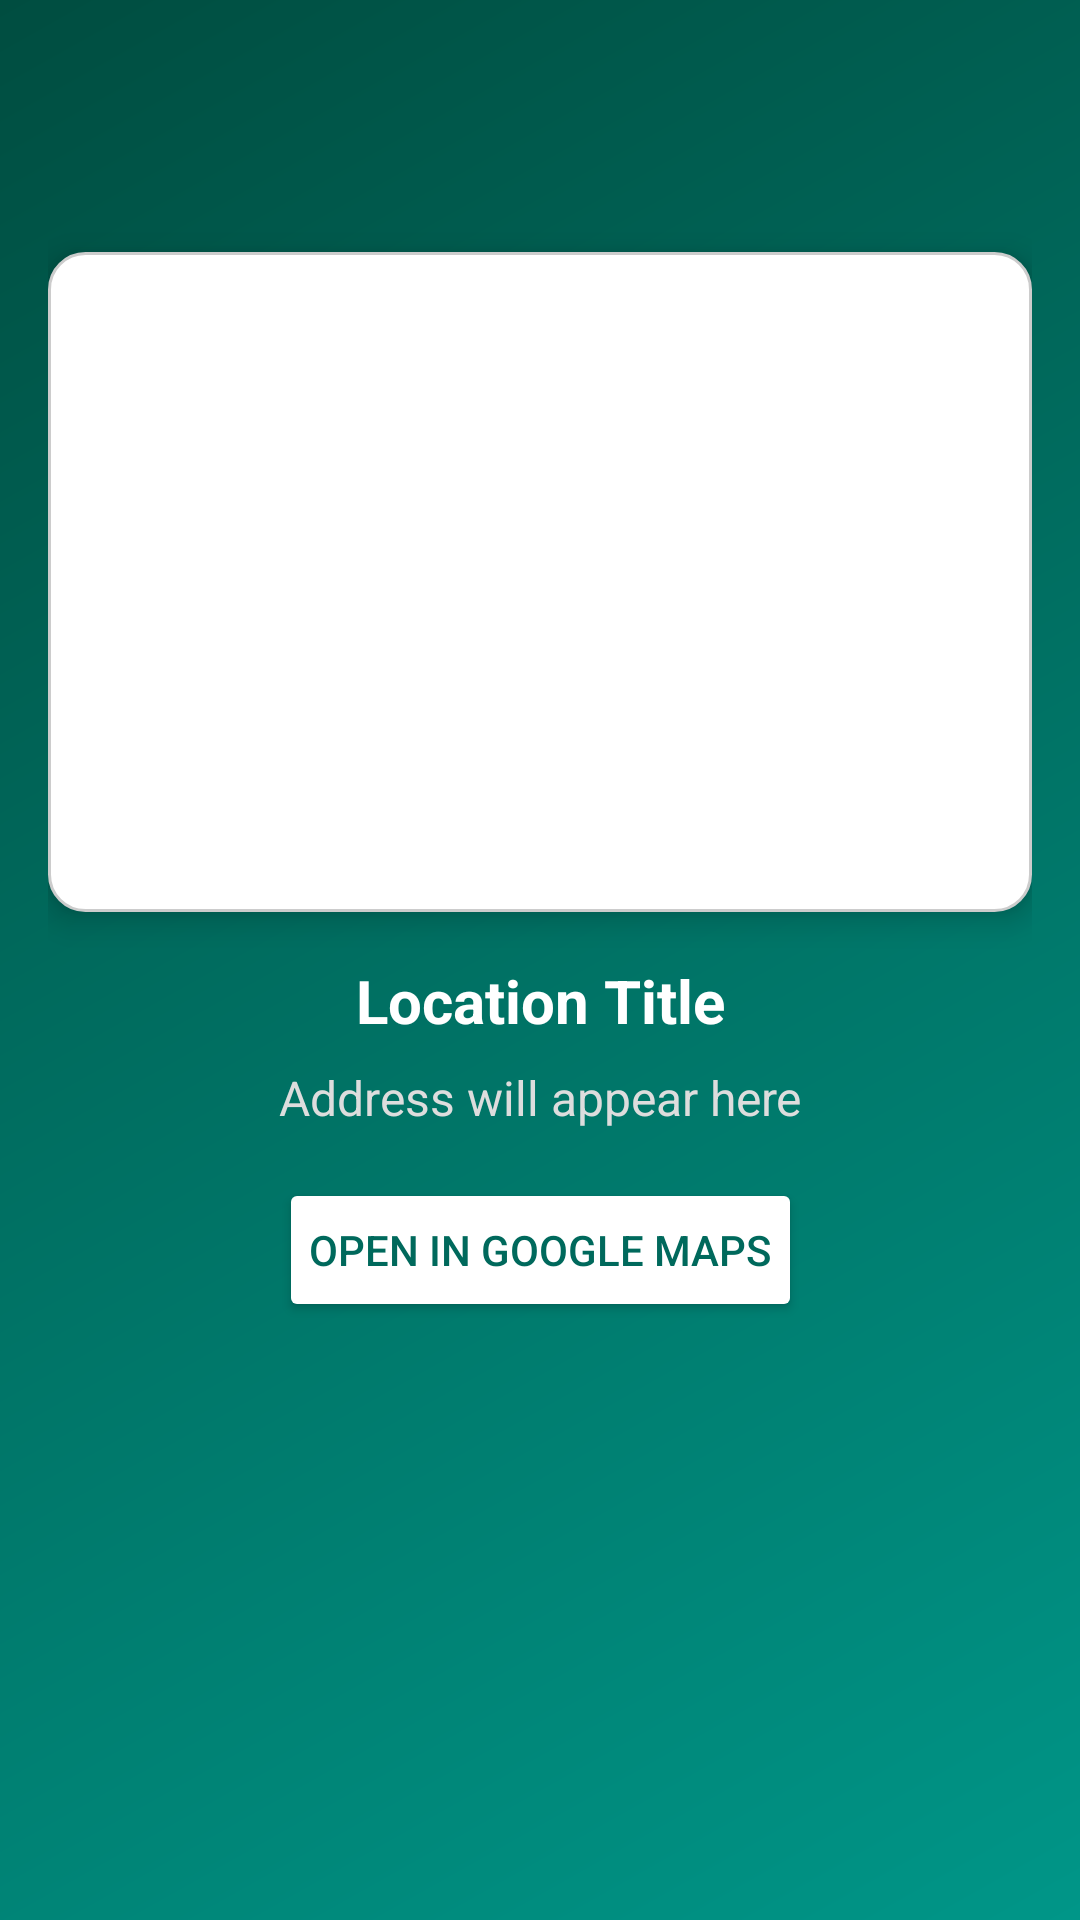

The Android layout XML behind this screen, and the referenced resources:
<!-- AndroidManifest.xml: application theme Theme.Potholedetection -->
<!-- res/layout/activity_show_address.xml -->
<?xml version="1.0" encoding="utf-8"?>
<androidx.constraintlayout.widget.ConstraintLayout xmlns:android="http://schemas.android.com/apk/res/android"
    xmlns:app="http://schemas.android.com/apk/res-auto"
    xmlns:tools="http://schemas.android.com/tools"
    android:id="@+id/main"
    android:layout_width="match_parent"
    android:layout_height="match_parent"
    android:padding="16dp"
    android:background="@drawable/bg_gradient"
    tools:context=".ui.ShowAddress">

    
    <ImageView
        android:id="@+id/backBtn"
        android:layout_width="36dp"
        android:layout_height="36dp"
        android:layout_margin="20dp"
        android:background="?attr/selectableItemBackgroundBorderless"
        android:contentDescription="Back"
        android:src="@drawable/back_arrow_svgrepo_com"
        app:layout_constraintStart_toStartOf="@+id/potholeImage"
        app:layout_constraintTop_toTopOf="parent" />

    
    <ImageView
        android:id="@+id/potholeImage"
        android:layout_width="0dp"
        android:layout_height="220dp"
        android:layout_marginTop="12dp"
        android:background="@drawable/image_card_rounded"
        android:elevation="6dp"
        android:scaleType="centerCrop"
        app:layout_constraintEnd_toEndOf="parent"
        app:layout_constraintStart_toStartOf="parent"
        app:layout_constraintTop_toBottomOf="@id/backBtn" />

    
    <TextView
        android:id="@+id/locationText"
        android:layout_width="0dp"
        android:layout_height="wrap_content"
        android:text="Location Title"
        android:textStyle="bold"
        android:textSize="20sp"
        android:textColor="#FFFFFF"
        android:gravity="center"
        app:layout_constraintTop_toBottomOf="@id/potholeImage"
        app:layout_constraintStart_toStartOf="parent"
        app:layout_constraintEnd_toEndOf="parent"
        android:layout_marginTop="16dp" />

    
    <TextView
        android:id="@+id/addressText"
        android:layout_width="0dp"
        android:layout_height="wrap_content"
        android:text="Address will appear here"
        android:textSize="16sp"
        android:textColor="#DDDDDD"
        android:gravity="center"
        app:layout_constraintTop_toBottomOf="@id/locationText"
        app:layout_constraintStart_toStartOf="parent"
        app:layout_constraintEnd_toEndOf="parent"
        android:layout_marginTop="8dp" />

    
    <Button
        android:id="@+id/openMapButton"
        android:layout_width="wrap_content"
        android:layout_height="wrap_content"
        android:text="Open in Google Maps"
        android:backgroundTint="#FFFFFF"
        android:textColor="#00695C"
        android:elevation="4dp"
        android:padding="10dp"
        android:layout_marginTop="16dp"
        app:layout_constraintTop_toBottomOf="@id/addressText"
        app:layout_constraintStart_toStartOf="parent"
        app:layout_constraintEnd_toEndOf="parent" />

</androidx.constraintlayout.widget.ConstraintLayout>
<!-- resources referenced by this layout -->
<resources>
  <!-- drawable bg_gradient (drawable) -->
  <shape xmlns:android="http://schemas.android.com/apk/res/android" android:shape="rectangle">
      <gradient
          android:startColor="#009688"
          android:endColor="#004D40"
          android:angle="135"/>
  </shape>
  <!-- drawable image_card_rounded (drawable) -->
  <shape xmlns:android="http://schemas.android.com/apk/res/android">
      <solid android:color="#FFFFFF" />
      <corners android:radius="12dp" />
      <padding android:left="4dp" android:top="4dp" android:right="4dp" android:bottom="4dp"/>
      <stroke android:width="1dp" android:color="#CCCCCC" />
  </shape>
  <style name="Theme.Potholedetection" parent="Theme.MaterialComponents.DayNight.DarkActionBar">
          
          <item name="colorPrimary">@color/purple_500</item>
          <item name="colorPrimaryVariant">@color/purple_700</item>
          <item name="colorOnPrimary">@color/white</item>
          
          <item name="colorSecondary">@color/teal_200</item>
          <item name="colorSecondaryVariant">@color/teal_700</item>
          <item name="colorOnSecondary">@color/black</item>
          
          <item name="android:statusBarColor">?attr/colorPrimaryVariant</item>
          
      </style>
  <!-- not gathered from this repository: default colours our renderer supplied (Android Studio template values) -->
  <color name="purple_500">#FF6200EE</color>
  <color name="purple_700">#FF3700B3</color>
  <color name="teal_200">#FF03DAC5</color>
  <color name="teal_700">#FF018786</color>
  <color name="black">#FF000000</color>
  <color name="white">#FFFFFFFF</color>
</resources>
